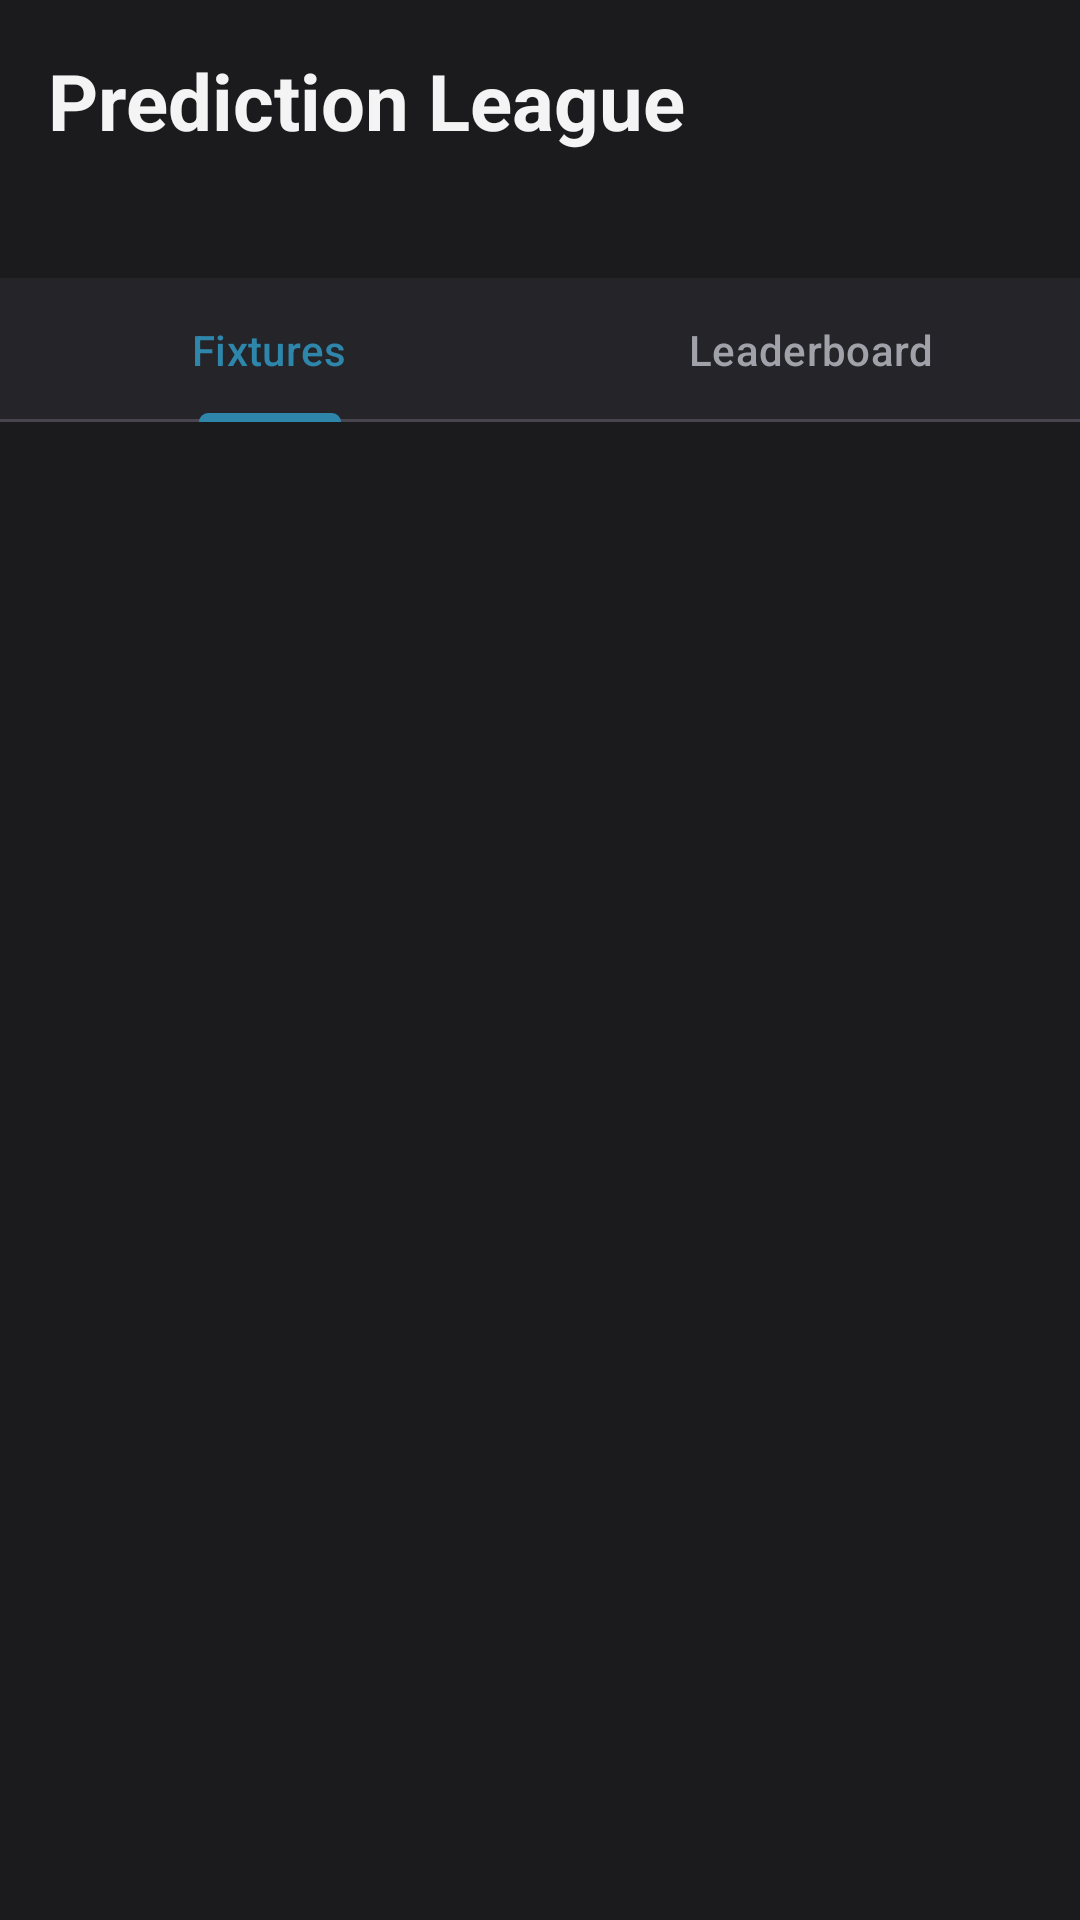

The Android layout XML behind this screen, and the referenced resources:
<!-- AndroidManifest.xml: application theme Theme.PitchPulse -->
<!-- res/layout/view_predictions.xml -->
<?xml version="1.0" encoding="utf-8"?>
<LinearLayout xmlns:android="http://schemas.android.com/apk/res/android"
    xmlns:app="http://schemas.android.com/apk/res-auto"
    android:layout_width="match_parent"
    android:layout_height="match_parent"
    android:orientation="vertical">

    <LinearLayout
        android:layout_width="match_parent"
        android:layout_height="wrap_content"
        android:orientation="vertical"
        android:padding="16dp">

        <TextView
            android:layout_width="wrap_content"
            android:layout_height="wrap_content"
            android:text="Prediction League"
            android:textColor="?attr/colorOnBackground"
            android:textSize="26sp"
            android:textStyle="bold" />

        <TextView
            android:id="@+id/pointsHeader"
            android:layout_width="wrap_content"
            android:layout_height="wrap_content"
            android:layout_marginTop="4dp"
            android:textColor="@color/cyan_soft"
            android:textSize="16sp" />
    </LinearLayout>

    <com.google.android.material.tabs.TabLayout
        android:id="@+id/tabs"
        android:layout_width="match_parent"
        android:layout_height="wrap_content"
        app:tabIndicatorColor="@color/cyan">

        <com.google.android.material.tabs.TabItem
            android:layout_width="wrap_content"
            android:layout_height="wrap_content"
            android:text="Fixtures" />

        <com.google.android.material.tabs.TabItem
            android:layout_width="wrap_content"
            android:layout_height="wrap_content"
            android:text="Leaderboard" />
    </com.google.android.material.tabs.TabLayout>

    <androidx.recyclerview.widget.RecyclerView
        android:id="@+id/list"
        android:layout_width="match_parent"
        android:layout_height="0dp"
        android:layout_weight="1"
        android:paddingTop="8dp" />
</LinearLayout>
<!-- resources referenced by this layout -->
<resources>
  <color name="cyan">#2E86AB</color>
  <color name="cyan_soft">#7EC8E3</color>
  <style name="Theme.PitchPulse" parent="Theme.Material3.Dark.NoActionBar">
          <item name="colorPrimary">@color/cyan</item>
          <item name="colorOnPrimary">@color/on_cyan</item>
          <item name="colorSurface">@color/surface</item>
          <item name="colorOnSurface">@color/text</item>
          <item name="colorOnSurfaceVariant">@color/muted</item>
          <item name="colorOutline">@color/line</item>
          <item name="android:colorBackground">@color/charcoal</item>
          <item name="colorOnBackground">@color/text</item>
          <item name="android:statusBarColor">@color/charcoal</item>
          <item name="android:navigationBarColor">@color/charcoal</item>
          <item name="android:windowBackground">@color/charcoal</item>
          <item name="android:windowLightStatusBar">false</item>
      </style>
  <color name="on_cyan">#06202B</color>
  <color name="surface">#242429</color>
  <color name="text">#F4F4F5</color>
  <color name="muted">#A1A1AA</color>
  <color name="line">#3A3A42</color>
  <color name="charcoal">#1B1B1E</color>
</resources>
